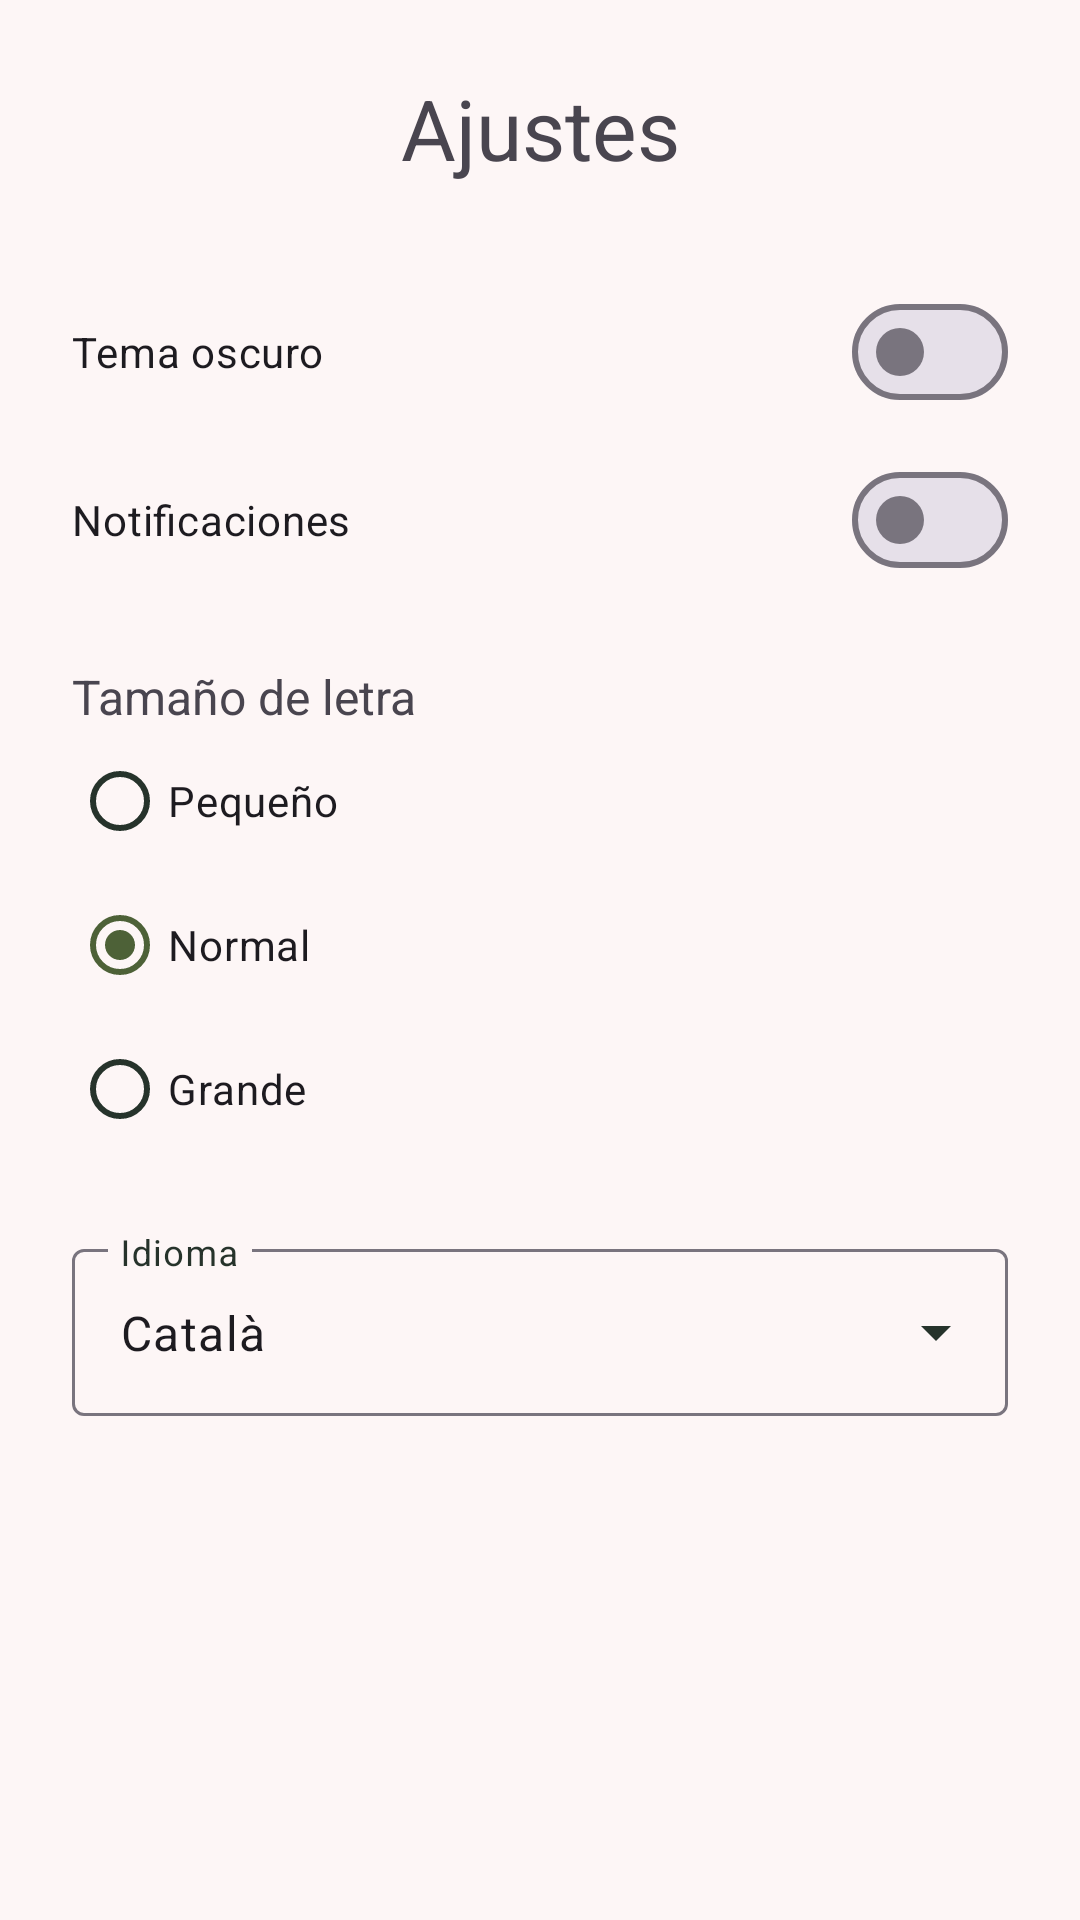

Produce the Android XML layout that renders to this screen, including the resource entries it uses.
<!-- AndroidManifest.xml: application theme Theme.MyApplication -->
<!-- res/layout/activity_preferences.xml -->
<?xml version="1.0" encoding="utf-8"?>
<LinearLayout xmlns:android="http://schemas.android.com/apk/res/android"
    xmlns:app="http://schemas.android.com/apk/res-auto"
    xmlns:tools="http://schemas.android.com/tools"
    android:orientation="vertical"
    android:id="@+id/preferences"
    android:layout_width="match_parent"
    android:layout_height="match_parent"
    tools:context=".PreferencesActivity"
    android:padding="24dp">


    <TextView
        android:layout_width="match_parent"
        android:layout_height="wrap_content"
        android:layout_marginBottom="32dp"
        android:text="@string/title_settings"
        android:textSize="28sp"
        android:gravity="center"/>

    <com.google.android.material.materialswitch.MaterialSwitch
        android:id="@+id/darkThemeSwitch"
        android:layout_width="match_parent"
        android:layout_height="wrap_content"
        android:text="@string/dark_theme"
        android:minHeight="48dp"
        android:layout_marginBottom="8dp"/>

    <com.google.android.material.materialswitch.MaterialSwitch
        android:id="@+id/notificacionsSwitch"
        android:layout_width="match_parent"
        android:layout_height="wrap_content"
        android:text="@string/notificacions"
        android:minHeight="48dp"
        android:layout_marginBottom="8dp"/>

    <TextView
        android:layout_width="match_parent"
        android:layout_height="wrap_content"
        android:text="@string/font_size"
        android:textSize="16sp"
        android:layout_marginTop="16dp"/>

    <RadioGroup
        android:id="@+id/fontSizeGroup"
        android:layout_width="match_parent"
        android:layout_height="wrap_content"
        android:orientation="vertical"
        android:layout_marginBottom="8dp"
    >

        <RadioButton
            android:id="@+id/fontSmall"
            android:layout_width="match_parent"
            android:layout_height="wrap_content"
            android:text="@string/font_small"
            android:minHeight="48dp"/>

        <RadioButton
            android:id="@+id/fontNormal"
            android:layout_width="match_parent"
            android:layout_height="wrap_content"
            android:text="@string/font_normal"
            android:minHeight="48dp"
            android:checked="true"/>

        <RadioButton
            android:id="@+id/fontLarge"
            android:layout_width="match_parent"
            android:layout_height="wrap_content"
            android:text="@string/font_large"
            android:minHeight="48dp"/>
    </RadioGroup>

    <com.google.android.material.textfield.TextInputLayout
        android:layout_width="match_parent"
        android:layout_height="wrap_content"
        style="@style/Widget.Material3.TextInputLayout.OutlinedBox.ExposedDropdownMenu"
        android:hint="@string/language"
        android:layout_marginTop="16dp">

        <com.google.android.material.textfield.MaterialAutoCompleteTextView
            android:id="@+id/languageDropdown"
            android:layout_width="match_parent"
            android:layout_height="wrap_content"
            android:inputType="none"
            app:simpleItems="@array/languages"
            android:text="@string/language_default"
            />

    </com.google.android.material.textfield.TextInputLayout>





</LinearLayout>
<!-- resources referenced by this layout -->
<resources>
  <string-array name="languages">Català, Castellano, English</string-array>
  <string name="dark_theme">Tema oscuro</string>
  <string name="font_large">Grande</string>
  <string name="font_normal">Normal</string>
  <string name="font_size">Tamaño de letra</string>
  <string name="font_small">Pequeño</string>
  <string name="language">Idioma</string>
  <string name="language_default">Català</string>
  <string name="notificacions">Notificaciones</string>
  <string name="title_settings">Ajustes</string>
  <style name="Theme.MyApplication" parent="Base.Theme.MyApplication" />
  <style name="Base.Theme.MyApplication" parent="Theme.Material3.DayNight.NoActionBar">
          <item name="colorPrimary">@color/main_color</item>
          <item name="colorOnPrimary">@color/white</item>
          <item name="colorSecondary">@color/secondary_color</item>
          <item name="colorOnSecondary">@color/black</item>
          <item name="android:colorBackground">@color/background_color</item>
          <item name="colorOnBackground">@color/text</item>
          <item name="colorOnSurfaceVariant">@color/text</item>
  
      </style>
  <color name="main_color">#4D6137</color>
  <color name="white">#FFFFFFFF</color>
  <color name="secondary_color">#83A46D</color>
  <color name="black">#FF000000</color>
  <color name="background_color">#FDF6F6</color>
  <color name="text">#26332B</color>
</resources>
